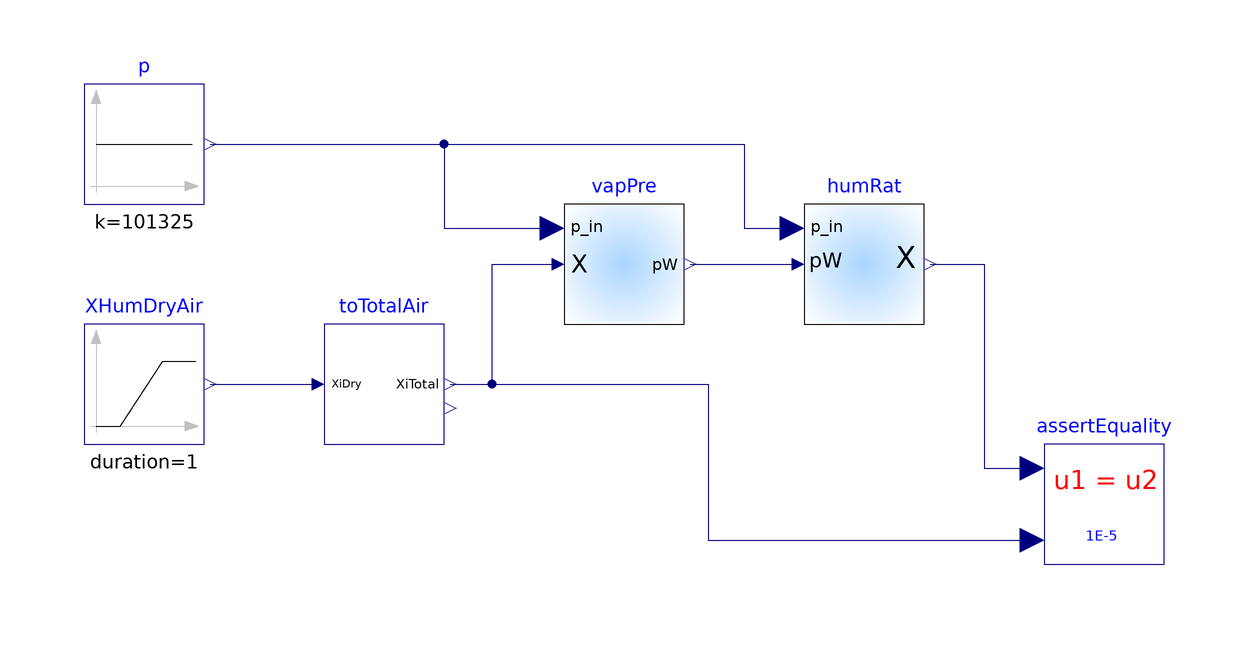

This picture is the connection diagram that the Modelica source below describes through its graphical annotations.

model HumidityRatioPressure "Unit test for humidity ratio model"
  extends Modelica.Icons.Example;
 package Medium = BrineGrid.Media.Air "Medium model"
           annotation (choicesAllMatching = true);
  BrineGrid.Utilities.Psychrometrics.pW_X vapPre(
                         use_p_in=true) "Model for humidity ratio"
                          annotation (Placement(transformation(extent={{0,0},{
            20,20}})));
    Modelica.Blocks.Sources.Ramp XHumDryAir(
    duration=1,
    height=(0.0133 - 0.2),
    offset=0.2) "Humidity concentration in [kg/kg dry air]"
                 annotation (Placement(transformation(extent={{-80,-20},{-60,0}})));
  Modelica.Blocks.Sources.Constant p(k=101325) "Pressure"
                                    annotation (Placement(transformation(extent={{-80,20},
            {-60,40}})));
  BrineGrid.Utilities.Psychrometrics.X_pW humRat(
                            use_p_in=true)
    annotation (Placement(transformation(extent={{40,0},{60,20}})));
  Diagnostics.AssertEquality assertEquality(threShold=1E-5)
    "Checks that model and its inverse implementation are correct"
    annotation (Placement(transformation(extent={{80,-40},{100,-20}})));
  ToTotalAir toTotalAir
    annotation (Placement(transformation(extent={{-40,-20},{-20,0}})));
equation
  connect(vapPre.p_w, humRat.p_w) annotation (Line(
      points={{21,10},{39,10}},
      color={0,0,127}));
  connect(humRat.X_w, assertEquality.u1) annotation (Line(
      points={{61,10},{70,10},{70,-24},{78,-24}},
      color={0,0,127}));
  connect(p.y, humRat.p_in) annotation (Line(
      points={{-59,30},{30,30},{30,16},{38,16}},
      color={0,0,127}));
  connect(p.y, vapPre.p_in) annotation (Line(
      points={{-59,30},{-20,30},{-20,16},{-2,16}},
      color={0,0,127}));
  connect(XHumDryAir.y, toTotalAir.XiDry) annotation (Line(
      points={{-59,-10},{-41,-10}},
      color={0,0,127}));
  connect(toTotalAir.XiTotalAir, vapPre.X_w) annotation (Line(
      points={{-19,-10},{-12,-10},{-12,10},{-1,10}},
      color={0,0,127}));
  connect(toTotalAir.XiTotalAir, assertEquality.u2) annotation (Line(
      points={{-19,-10},{24,-10},{24,-36},{78,-36}},
      color={0,0,127}));
 annotation (
experiment(StopTime=1.0),
__Dymola_Commands(file="modelica://BrineGrid/Resources/Scripts/Dymola/Utilities/Psychrometrics/Examples/HumidityRatioPressure.mos"
        "Simulate and plot"));
end HumidityRatioPressure;